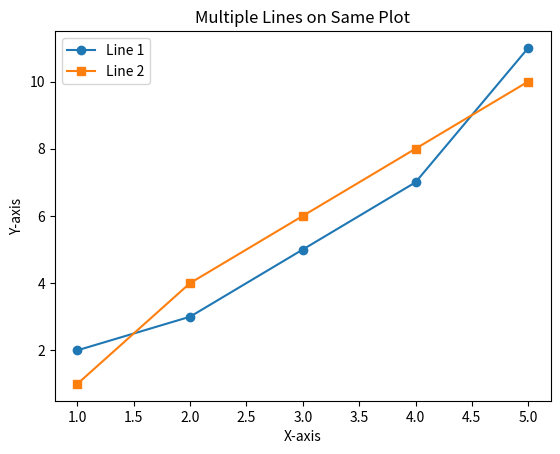

Generate this figure with matplotlib:
import matplotlib.pyplot as plt

x = [1, 2, 3, 4, 5]
y1 = [2, 3, 5, 7, 11]
y2 = [1, 4, 6, 8, 10]

plt.plot(x, y1, label='Line 1', marker='o')
plt.plot(x, y2, label='Line 2', marker='s')
plt.title('Multiple Lines on Same Plot')
plt.xlabel('X-axis')
plt.ylabel('Y-axis')
plt.legend()
plt.show()